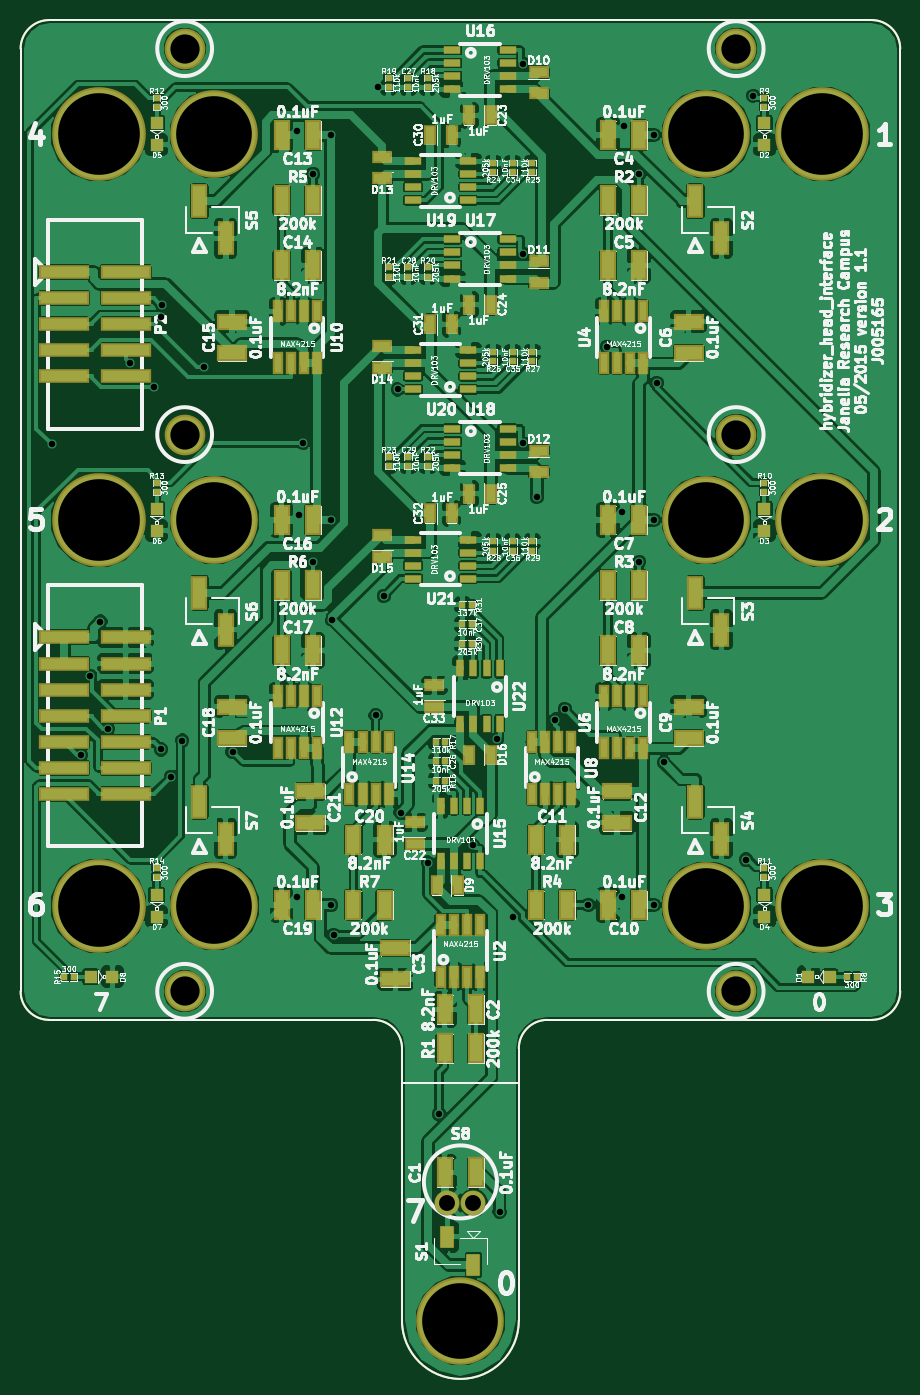
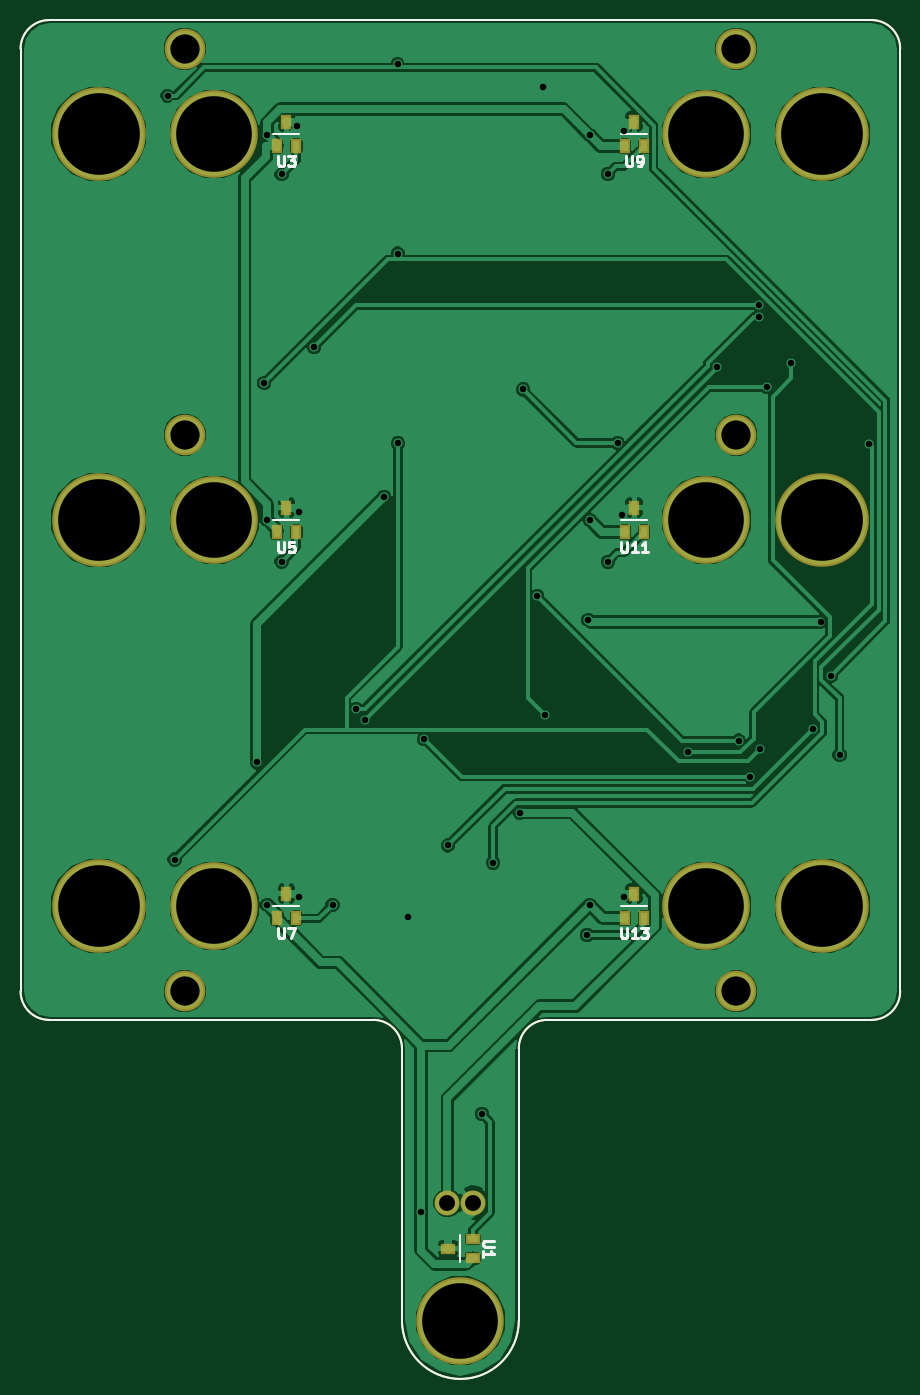
Circuit board: 7 layer files. Board 85.6 x 131.8 mm.
- bottom_copper: hybridizer_head_interface-B_Cu.gbl (94573 bytes)
- bottom_mask: hybridizer_head_interface-B_Mask.gbs (2412 bytes)
- bottom_silk: hybridizer_head_interface-B_SilkS.gbo (6943 bytes)
- top_copper: hybridizer_head_interface-F_Cu.gtl (407670 bytes)
- top_mask: hybridizer_head_interface-F_Mask.gts (10312 bytes)
- top_silk: hybridizer_head_interface-F_SilkS.gto (260361 bytes)
- drill: hybridizer_head_interface.drl (1429 bytes)

=== bottom_copper: hybridizer_head_interface-B_Cu.gbl (94573 bytes, source omitted) ===
=== bottom_mask: hybridizer_head_interface-B_Mask.gbs ===
G04 #@! TF.FileFunction,Soldermask,Bot*
%FSLAX46Y46*%
G04 Gerber Fmt 4.6, Leading zero omitted, Abs format (unit mm)*
G04 Created by KiCad (PCBNEW 0.[number-redacted]+5650~23~ubuntu14.04.1-product) date Mon 18 May 2015 03:52:25 PM EDT*
%MOMM*%
G01*
G04 APERTURE LIST*
%ADD10C,0.100000*%
%ADD11C,0.228600*%
%ADD12R,1.101040X1.400760*%
%ADD13R,1.400760X1.101040*%
%ADD14C,9.112200*%
%ADD15C,8.528000*%
%ADD16C,3.956000*%
%ADD17C,2.438400*%
G04 APERTURE END LIST*
D10*
D11*
X87914480Y-151958040D02*
G75*
G03X99283520Y-151958040I5684520J0D01*
G01*
X99283520Y-125483620D02*
X99283520Y-151958040D01*
X87917020Y-125483620D02*
X87917020Y-151958040D01*
X102064820Y-122702320D02*
G75*
G03X99283520Y-125483620I0J-2781300D01*
G01*
X87917020Y-125483620D02*
G75*
G03X85135720Y-122702320I-2781300J0D01*
G01*
X102064820Y-122702320D02*
X133619240Y-122702320D01*
X53581300Y-122702320D02*
X85135720Y-122702320D01*
X53581300Y-25400000D02*
G75*
G03X50800000Y-28181300I0J-2781300D01*
G01*
X133619240Y-122702320D02*
G75*
G03X136400540Y-119921020I0J2781300D01*
G01*
X136400540Y-28181300D02*
X136400540Y-119921020D01*
X50800000Y-119921020D02*
G75*
G03X53581300Y-122702320I2781300J0D01*
G01*
X50800000Y-28181300D02*
X50800000Y-119921020D01*
X136400540Y-28181300D02*
G75*
G03X133619240Y-25400000I-2781300J0D01*
G01*
X53581300Y-25400000D02*
X133619240Y-25400000D01*
D12*
X77622360Y-112811880D03*
X75722440Y-112811880D03*
X76672400Y-110414120D03*
X77622360Y-75250080D03*
X75722440Y-75250080D03*
X76672400Y-72852320D03*
X77622360Y-37688480D03*
X75722440Y-37688480D03*
X76672400Y-35290720D03*
X111477960Y-112811880D03*
X109578040Y-112811880D03*
X110528000Y-110414120D03*
X111477960Y-75250080D03*
X109578040Y-75250080D03*
X110528000Y-72852320D03*
X111477960Y-37688480D03*
X109578040Y-37688480D03*
X110528000Y-35290720D03*
D13*
X92400120Y-145902960D03*
X92400120Y-144003040D03*
X94797880Y-144953000D03*
D14*
X128816000Y-111613000D03*
X128816000Y-74051200D03*
X128816000Y-36489600D03*
X58384400Y-111613000D03*
X58384400Y-74051200D03*
X58384400Y-36489600D03*
D15*
X69667100Y-36489600D03*
X117533000Y-36489600D03*
X69667100Y-74051200D03*
X117533000Y-74051200D03*
X69667100Y-111613000D03*
X117533000Y-111613000D03*
X93599000Y-151958000D03*
D16*
X120434000Y-119921000D03*
X66763900Y-119921000D03*
X120434000Y-65742800D03*
X66763900Y-65742800D03*
X120434000Y-28181300D03*
X66763900Y-28181300D03*
D17*
X94869000Y-140503000D03*
X92329000Y-140503000D03*
M02*

=== bottom_silk: hybridizer_head_interface-B_SilkS.gbo (6943 bytes, source omitted) ===
=== top_copper: hybridizer_head_interface-F_Cu.gtl (407670 bytes, source omitted) ===
=== top_mask: hybridizer_head_interface-F_Mask.gts (10312 bytes, source omitted) ===
=== top_silk: hybridizer_head_interface-F_SilkS.gto (260361 bytes, source omitted) ===
=== drill: hybridizer_head_interface.drl ===
M48
;DRILL file {KiCad 0.[number-redacted]+5650~23~ubuntu14.04.1-product} date Mon 18 May 2015 03:52:31 PM EDT
;FORMAT={-:-/ absolute / inch / decimal}
FMAT,2
INCH,TZ
T1C0.025
T2C0.061
T3C0.112
T4C0.290
T5C0.313
%
G90
G05
M72
T1
X2.1196Y-2.6258
X2.2317Y-3.8154
X2.2664Y-3.5134
X2.3053Y-3.3051
X2.3349Y-3.7154
X2.4183Y-2.3154
X2.5101Y-2.4065
X2.538Y-3.7947
X2.5394Y-2.1369
X2.5426Y-2.0911
X2.5756Y-3.8992
X2.6193Y-3.7605
X2.7016Y-2.3305
X2.8122Y-3.8044
X3.06Y-1.4254
X3.06Y-4.3604
X3.065Y-2.8954
X3.0829Y-2.6197
X3.12Y-1.5904
X3.12Y-3.0754
X3.19Y-1.4404
X3.19Y-2.9154
X3.19Y-4.3904
X3.1944Y-3.2983
X3.2Y-4.5054
X3.36Y-3.6643
X3.3687Y-1.256
X3.3913Y-3.2069
X3.445Y-2.4154
X3.4561Y-4.0364
X3.56Y-4.2279
X3.6022Y-5.1914
X3.7332Y-4.1625
X3.8241Y-3.7554
X3.835Y-5.5654
X3.8875Y-4.4376
X3.9243Y-2.6215
X3.925Y-1.8947
X3.9259Y-1.1688
X3.9776Y-2.8274
X4.049Y-3.6806
X4.0847Y-3.6397
X4.175Y-4.3904
X4.2463Y-2.2523
X4.305Y-2.8854
X4.305Y-4.3604
X4.31Y-1.4054
X4.37Y-1.5904
X4.37Y-3.0754
X4.425Y-1.4404
X4.425Y-2.9154
X4.425Y-4.3904
X4.4367Y-2.3908
X4.4653Y-3.8444
X4.7796Y-4.2164
X4.807Y-1.29
T2
X3.635Y-5.5316
X3.735Y-5.5316
T3
X2.6285Y-1.1095
X2.6285Y-2.5883
X2.6285Y-4.7213
X4.7415Y-1.1095
X4.7415Y-2.5883
X4.7415Y-4.7213
T4
X2.7428Y-1.4366
X2.7428Y-2.9154
X2.7428Y-4.3942
X3.685Y-5.9826
X4.6273Y-1.4366
X4.6273Y-2.9154
X4.6273Y-4.3942
T5
X2.2986Y-1.4366
X2.2986Y-2.9154
X2.2986Y-4.3942
X5.0715Y-1.4366
X5.0715Y-2.9154
X5.0715Y-4.3942
T0
M30

